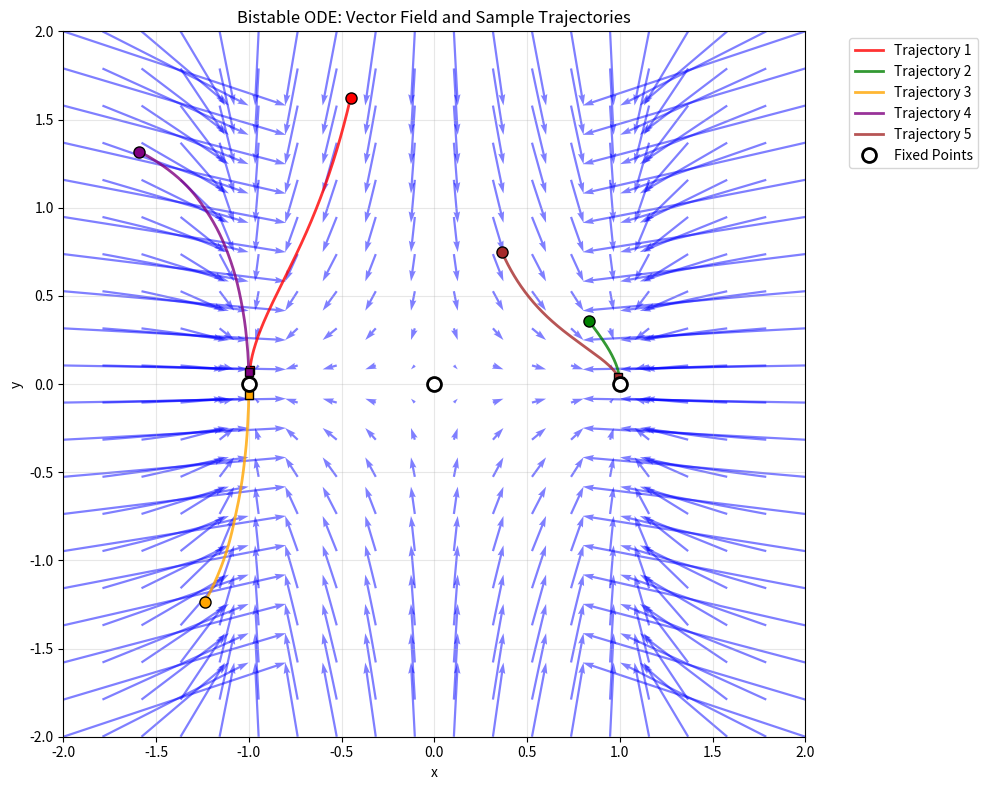

The matplotlib source for this figure:
#!/usr/bin/env python3

import numpy as np
import matplotlib.pyplot as plt
from scipy.integrate import solve_ivp

def bistable_ode(t, x):
    """
    A simple bistable ODE system.
    dx/dt = x - x^3
    dy/dt = -y
    """
    dxdt = x[0] - x[0]**3
    dydt = -x[1]
    return np.array([dxdt, dydt])

# Create vector field for visualization
x_vec = np.linspace(-2, 2, 20)
y_vec = np.linspace(-2, 2, 20)
x, y = np.meshgrid(x_vec, y_vec)

# Compute vector field
u = np.zeros_like(x)
v = np.zeros_like(y)
for i in range(x.shape[0]):
    for j in range(x.shape[1]):
        derivatives = bistable_ode(0, np.array([x[i,j], y[i,j]]))
        u[i,j] = derivatives[0]
        v[i,j] = derivatives[1]

# Plot vector field with sample trajectories
plt.figure(figsize=(10, 8))
plt.quiver(x, y, u, v, color='blue', alpha=0.5, scale=20, width=0.003)

# Generate 5 random initial conditions
np.random.seed(42)  # For reproducible results
initial_conditions = np.random.uniform(low=[-1.8, -1.8], high=[1.8, 1.8], size=(5, 2))

# Integrate and plot trajectories
t_span = (0, 3.0)  # Integration time
t_eval = np.linspace(0, 3.0, 300)

colors = ['red', 'green', 'orange', 'purple', 'brown']

for i, initial_point in enumerate(initial_conditions):
    sol = solve_ivp(bistable_ode, t_span, initial_point, t_eval=t_eval, dense_output=True)
    
    if sol.success:
        trajectory = sol.y.T  # Shape: (n_times, 2)
        plt.plot(trajectory[:, 0], trajectory[:, 1], 
                color=colors[i], linewidth=2, alpha=0.8, 
                label=f'Trajectory {i+1}')
        
        # Mark initial point
        plt.plot(initial_point[0], initial_point[1], 
                'o', color=colors[i], markersize=8, markeredgecolor='black')
        
        # Mark final point
        plt.plot(trajectory[-1, 0], trajectory[-1, 1], 
                's', color=colors[i], markersize=6, markeredgecolor='black')

plt.title("Bistable ODE: Vector Field and Sample Trajectories")
plt.xlabel("x")
plt.ylabel("y")
plt.grid(True, alpha=0.3)

# Mark fixed points
plt.plot([-1, 0, 1], [0, 0, 0], 'ko', markersize=10, 
         markerfacecolor='white', markeredgewidth=2, label='Fixed Points')

plt.legend(bbox_to_anchor=(1.05, 1), loc='upper left')
plt.xlim(-2, 2)
plt.ylim(-2, 2)

plt.tight_layout()
plt.show()

print("Trajectory visualization completed!")